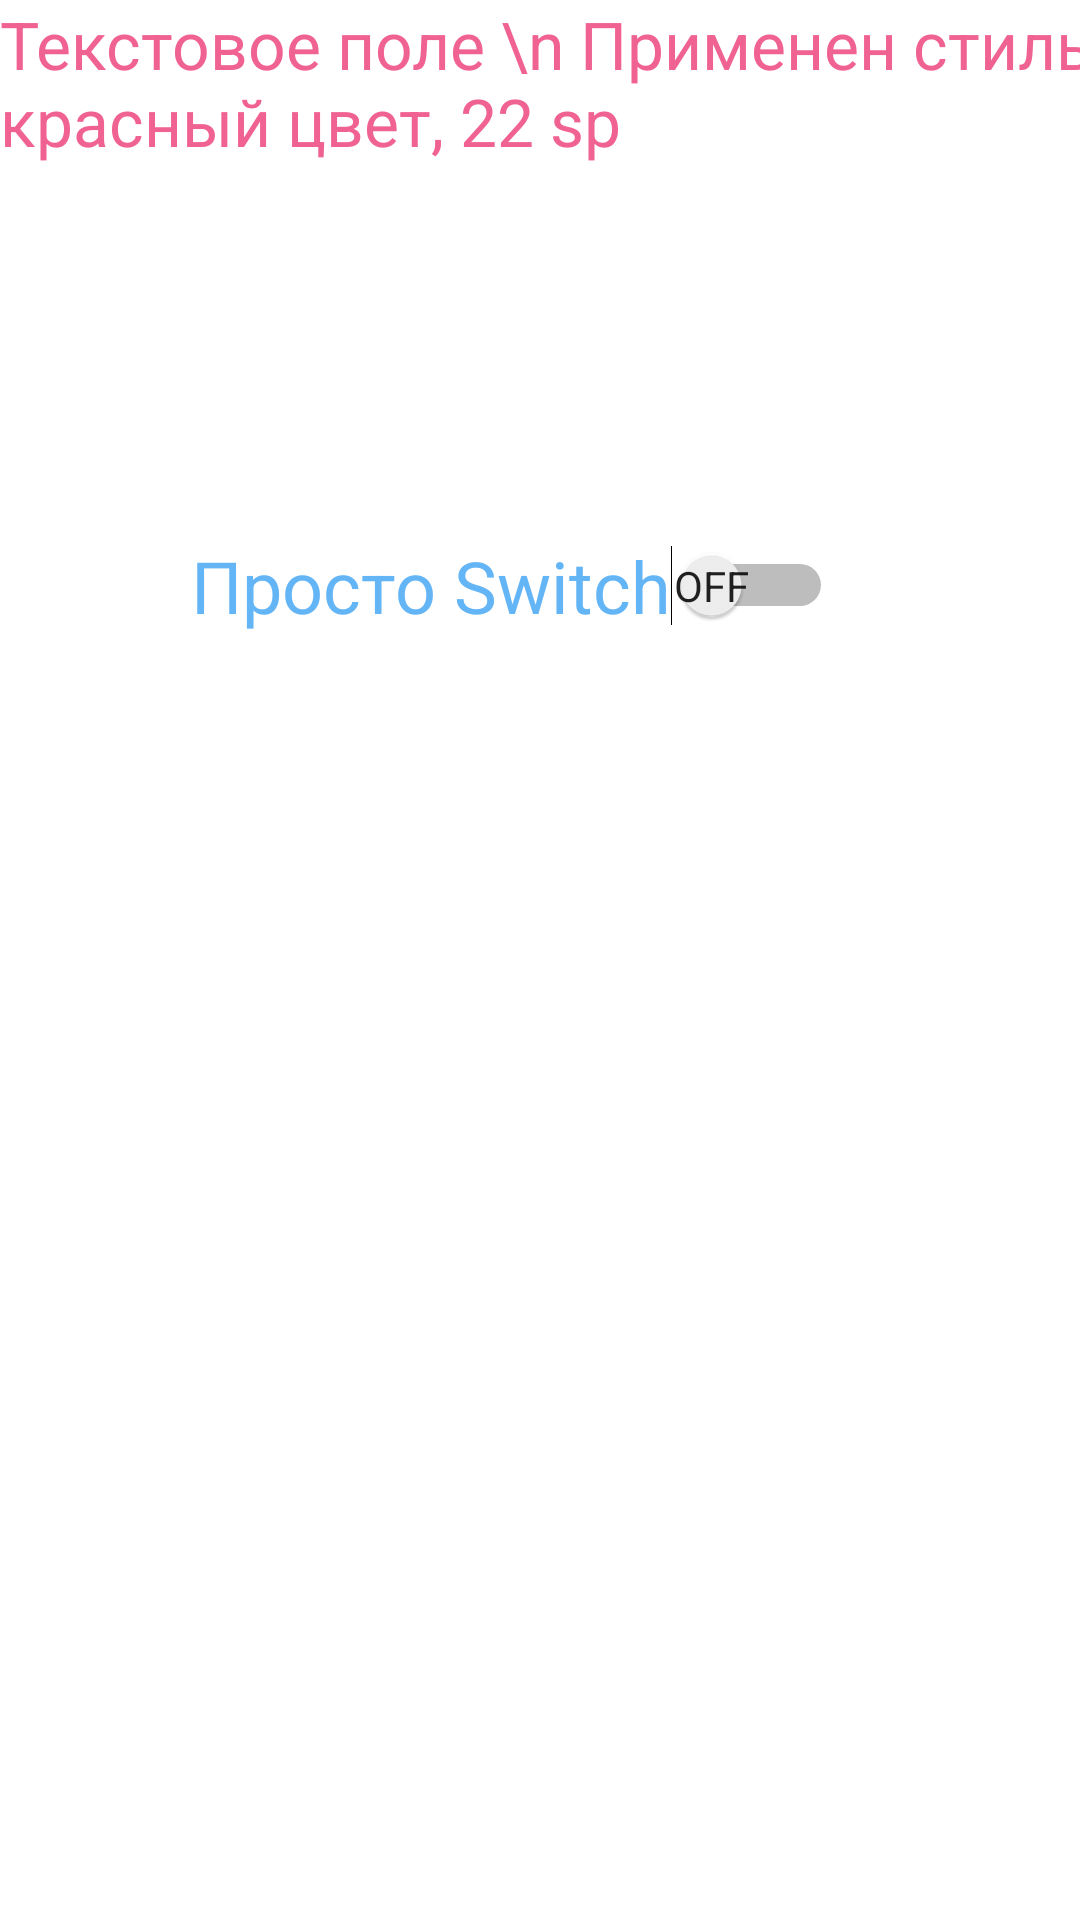

Write the Android layout XML for this screen, with the resource values it uses.
<!-- AndroidManifest.xml: application theme Theme.MyDesign -->
<!-- res/layout/activity_assorti.xml -->
<?xml version="1.0" encoding="utf-8"?>
<androidx.constraintlayout.widget.ConstraintLayout xmlns:android="http://schemas.android.com/apk/res/android"
    xmlns:tools="http://schemas.android.com/tools"
    android:layout_width="match_parent"
    android:layout_height="match_parent"
    xmlns:app="http://schemas.android.com/apk/res-auto"
    tools:context=".AssortiActivity">

    <TextView
        android:id="@+id/textViewAssorti"
        style="@style/Theme.MyDesign.myTextViewRed"
        android:layout_width="410dp"
        android:layout_height="91dp"
        android:text="Текстовое поле \n Применен стиль: красный цвет, 22 sp"
        tools:ignore="HardcodedText" />

    <Switch
        android:id="@+id/switch1"
        style="@style/Theme.MyDesign.myTextViewBlue"
        android:layout_width="wrap_content"
        android:layout_height="wrap_content"
        android:layout_marginTop="88dp"
        android:showText="true"
        android:text="Просто Switch"
        app:layout_constraintEnd_toEndOf="parent"
        app:layout_constraintHorizontal_bias="0.435"
        app:layout_constraintStart_toStartOf="parent"
        app:layout_constraintTop_toBottomOf="@+id/textViewAssorti"
        tools:ignore="MissingConstraints,UseSwitchCompatOrMaterialXml" />


</androidx.constraintlayout.widget.ConstraintLayout>
<!-- resources referenced by this layout -->
<resources>
  <style name="Theme.MyDesign.myTextViewBlue" parent="Widget.MaterialComponents.TextView">
          //Это голубой цвет 24 размер
          <item name="android:textColor">#64B5F6</item>
          <item name="android:textSize">24dp</item>
      </style>
  <style name="Theme.MyDesign.myTextViewRed" parent="Widget.MaterialComponents.TextView">
          //Это красный текст 22 размер
          <item name="android:textColor">#F06292</item>
          <item name="android:textSize">22sp</item>
      </style>
  <style name="Theme.MyDesign" parent="Theme.MaterialComponents.DayNight.DarkActionBar">
          
          <item name="colorPrimary">@color/purple_200</item>
          <item name="colorPrimaryVariant">@color/purple_700</item>
          <item name="colorOnPrimary">@color/white</item>
          
          <item name="colorSecondary">@color/teal_200</item>
          <item name="colorSecondaryVariant">@color/teal_700</item>
          <item name="colorOnSecondary">@color/black</item>
          
          <item name="android:statusBarColor" tools:targetApi="l">?attr/colorPrimaryVariant</item>
          
          <item name="materialButtonStyle">@style/Theme.MyDesign.Button</item>
      </style>
  <style name="Theme.MyDesign.Button" parent="Widget.MaterialComponents.Button">
          //Это стиль кнопки:бирюзовый цвет, синий текст 20 размер
         <item name="backgroundColor">#81D4FA</item>
          <item name="android:textColor">#4527A0</item>
          <item name="android:textSize">20sp</item>
      </style>
  <!-- not gathered from this repository: default colours our renderer supplied (Android Studio template values) -->
  <color name="purple_200">#FFBB86FC</color>
  <color name="purple_700">#FF3700B3</color>
  <color name="teal_200">#FF03DAC5</color>
  <color name="teal_700">#FF018786</color>
  <color name="black">#FF000000</color>
  <color name="white">#FFFFFFFF</color>
</resources>
